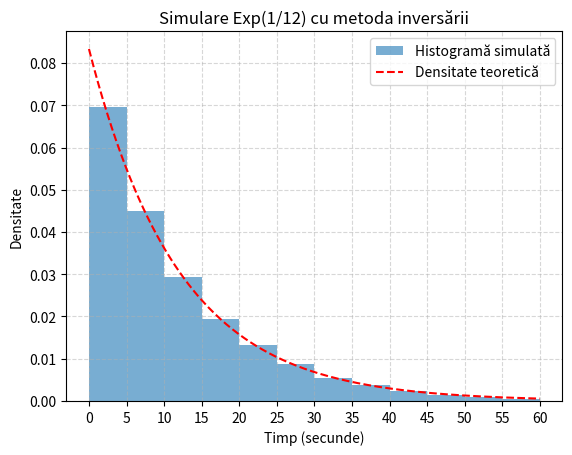

Source code (Python):
import numpy as np
from scipy.stats import uniform, expon
import matplotlib.pyplot as plt

def ex2(noOfSimulations):
    # Parametrii distribuției exponențiale
    alpha = 1 / 12

    # Generare numere U ~ Unif(0,1)
    U = uniform.rvs(size=noOfSimulations)

    # Formula F^{-1}(u) = -(1/alpha) * ln(1 - u)
    data = -1 / alpha * np.log(1 - U)

    # Histogramă
    plt.hist(data, bins=12, density=True, range=(0, 60), alpha=0.6, label="Histogramă simulată")

    # Densitatea teoretică pentru Exp(alpha)
    # Formula f(x) = alpha * e^{-alpha x},  x >= 0
    x = np.linspace(0, 60, 300)
    plt.plot(x, expon.pdf(x, loc=0, scale=1 / alpha), 'r--', label="Densitate teoretică")

    plt.xticks(range(0, 61, 5))
    plt.xlabel("Timp (secunde)")
    plt.ylabel("Densitate")
    plt.title("Simulare Exp(1/12) cu metoda inversării")
    plt.grid(True, linestyle="--", alpha=0.5)
    plt.legend()
    plt.show()

    # Estimare probabilitate P(T >= 5)
    k = 5

    # Probabilitate teoretică
    theoreticalProb = 1 - expon.cdf(k, loc=0, scale=1 / alpha)

    # Probabilitate simulată
    simulatedProb = np.mean(data >= k)

    print(f"Probabilitatea teoretică: P(T >= 5) = {theoreticalProb:.4f}")
    print(f"Probabilitatea simulată: P(T >= 5) = {simulatedProb:.4f}")


if __name__ == '__main__':
    ex2(noOfSimulations = 10000)
